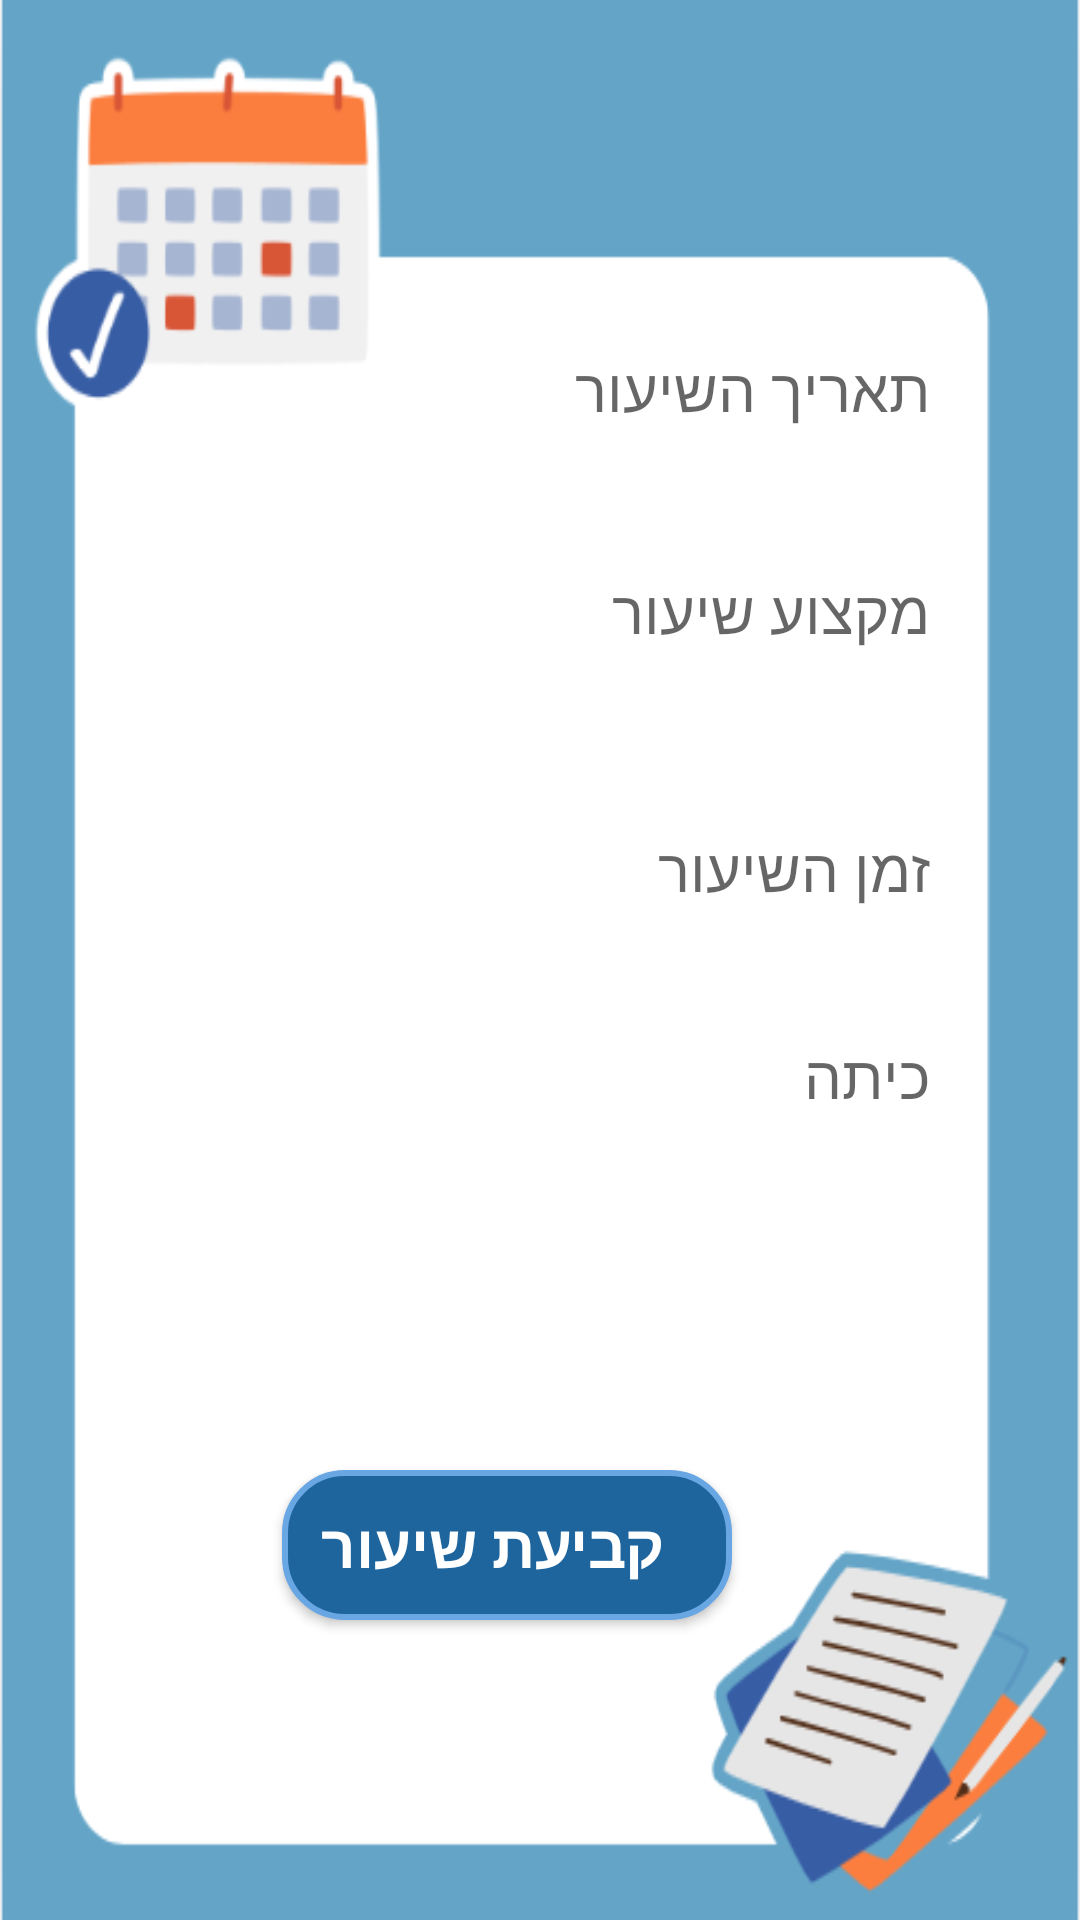

Android layout source for this screen:
<!-- AndroidManifest.xml: application theme Theme.AppCompat.Light -->
<!-- res/layout/activity_set_lesson.xml -->
<?xml version="1.0" encoding="utf-8"?>
<androidx.constraintlayout.widget.ConstraintLayout xmlns:android="http://schemas.android.com/apk/res/android"
    xmlns:app="http://schemas.android.com/apk/res-auto"
    xmlns:tools="http://schemas.android.com/tools"
    android:id="@+id/main"
    android:layout_width="match_parent"
    android:layout_height="match_parent"
    android:background="@drawable/pic11"
    tools:context=".screens.SetLesson">

    <TextView
        android:id="@+id/et_datelesson_addlessonSet"
        android:layout_width="150dp"
        android:layout_height="50dp"
        android:layout_marginStart="211dp"
        android:layout_marginTop="116dp"
        android:layout_marginEnd="50dp"
        android:fontFamily="@font/gevret_levin_alef"
        android:hint="תאריך השיעור"
        android:textColor="#1E5A7A"
        android:textSize="20dp"
        app:layout_constraintEnd_toEndOf="parent"
        app:layout_constraintHorizontal_bias="1.0"
        app:layout_constraintStart_toStartOf="parent"
        app:layout_constraintTop_toTopOf="parent" />

    <TextView
        android:id="@+id/subjectlesson_addlessonSet"
        android:layout_width="149dp"
        android:layout_height="54dp"
        android:layout_marginTop="24dp"
        android:fontFamily="@font/gevret_levin_alef"
        android:hint="מקצוע שיעור"
        android:textColor="#1E5A7A"
        android:textSize="20dp"
        app:layout_constraintEnd_toEndOf="@+id/et_datelesson_addlessonSet"
        app:layout_constraintTop_toBottomOf="@+id/et_datelesson_addlessonSet" />

    <TextView
        android:id="@+id/et_timelesson_addlessonSet"
        android:layout_width="145dp"
        android:layout_height="45dp"
        android:layout_marginTop="32dp"
        android:fontFamily="@font/gevret_levin_alef"
        android:hint="זמן השיעור"
        android:textColor="#1E5A7A"
        android:textSize="20dp"
        app:layout_constraintEnd_toEndOf="@+id/subjectlesson_addlessonSet"
        app:layout_constraintTop_toBottomOf="@+id/subjectlesson_addlessonSet" />

    <TextView
        android:id="@+id/etGradeClassSet"
        android:layout_width="150dp"
        android:layout_height="50dp"
        android:layout_marginTop="24dp"
        android:ems="10"
        android:fontFamily="@font/gevret_levin_alef"
        android:hint="כיתה"
        android:inputType="text"
        android:textSize="20dp"
        app:layout_constraintEnd_toEndOf="@+id/et_timelesson_addlessonSet"
        app:layout_constraintTop_toBottomOf="@+id/et_timelesson_addlessonSet" />

    <CheckBox
        android:id="@+id/ck_zoomSet"
        android:layout_width="150dp"
        android:layout_height="50dp"
        android:layout_marginTop="30dp"
        android:layout_marginEnd="8dp"
        android:layout_marginBottom="79dp"
        android:enabled="false"
        android:fontFamily="@font/gevret_levin_alef"
        android:hint="האם זום"
        android:textSize="20dp"
        app:layout_constraintBottom_toTopOf="@+id/btnSetLesson"
        app:layout_constraintEnd_toEndOf="@+id/etGradeClassSet"
        app:layout_constraintTop_toBottomOf="@+id/etGradeClassSet"
        app:layout_constraintVertical_bias="0.481" />

    <Button
        android:id="@+id/btnSetLesson"
        android:layout_width="150dp"
        android:layout_height="50dp"
        android:layout_gravity="center"
        android:layout_marginBottom="100dp"
        android:background="@drawable/my_button_background"
        android:fontFamily="@font/nehama_webfont"
        android:text="  קביעת שיעור"
        android:textColor="@android:color/white"
        android:textSize="20sp"
        android:textStyle="bold"
        app:layout_constraintBottom_toBottomOf="parent"
        app:layout_constraintEnd_toEndOf="parent"
        app:layout_constraintHorizontal_bias="0.448"
        app:layout_constraintStart_toStartOf="parent" />

</androidx.constraintlayout.widget.ConstraintLayout>
<!-- resources referenced by this layout -->
<resources>
  <!-- drawable my_button_background (drawable) -->
  <?xml version="1.0" encoding="utf-8"?>
  <selector xmlns:android="http://schemas.android.com/apk/res/android">
  
      
      <item android:state_pressed="true">
          <shape android:shape="rectangle">
              <solid android:color="#0D47A1"/> 
              <corners android:radius="20dp"/>
              <stroke android:width="2dp" android:color="#42A5F5"/> 
          </shape>
      </item>
  
      
      <item>
          <shape android:shape="rectangle">
              <solid android:color="#1E649D"/> 
              <corners android:radius="20dp"/>
              <stroke android:width="2dp" android:color="#69A6E4"/> 
          </shape>
      </item>
  
  </selector>
  <!-- drawable pic11: png bitmap (drawable, 25310 bytes) -->
</resources>
